The GitHub repository PerfectionistAF/ECG_Processing_Classification contains a labelled image folder "ptb_ecg_filtered" with 8 categories: bundle branch block, cardiomyopathy, dysrhythmia, healthy control, hypertrophy, myocardial infarction, myocarditis, unqualified. Examples follow, each with its label.

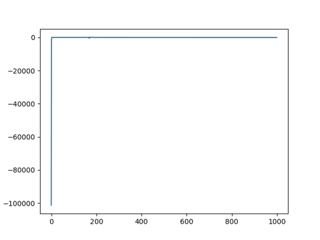
Label: myocardial infarction

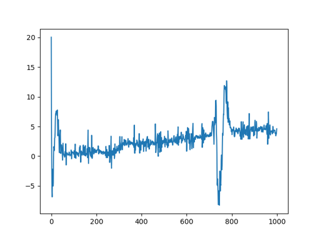
Label: myocardial infarction

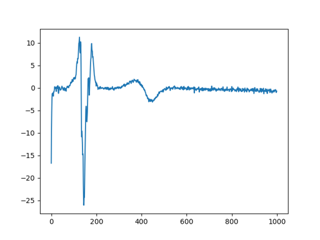
Label: dysrhythmia

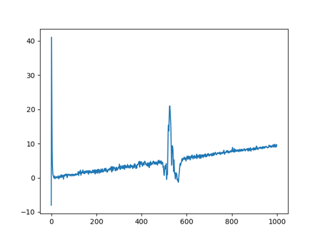
Label: healthy control

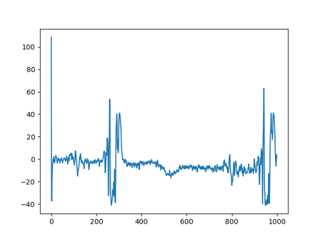
Label: myocardial infarction

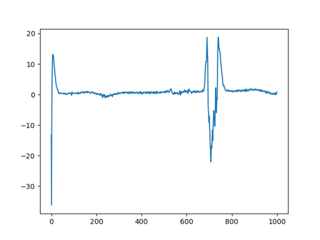
Label: hypertrophy
